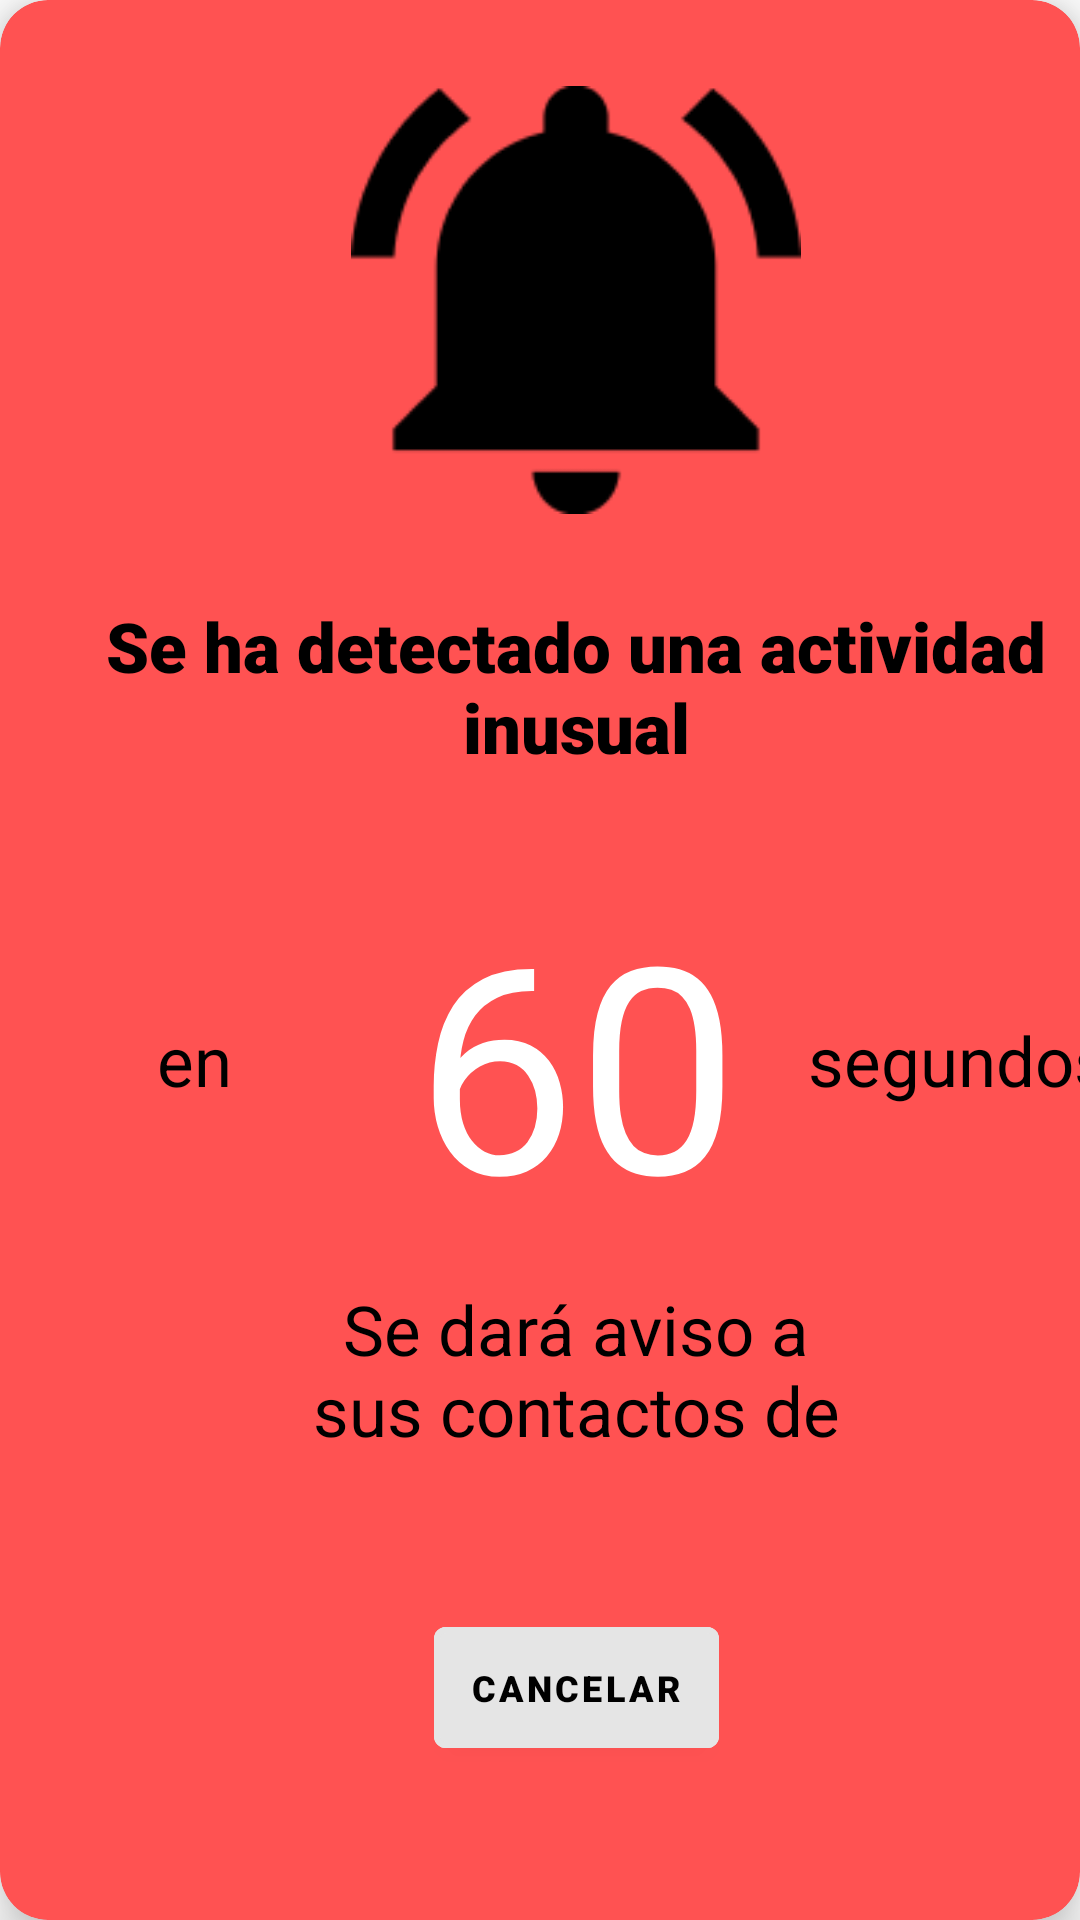

Here is an Android app screen rendered from its layout file. Give the layout XML and the strings, colors and styles it references.
<!-- AndroidManifest.xml: fallback theme Theme.MaterialComponents.DayNight.NoActionBar -->
<!-- res/layout/fragment_popup_critical.xml -->
<?xml version="1.0" encoding="utf-8"?>
<androidx.cardview.widget.CardView xmlns:android="http://schemas.android.com/apk/res/android"
    xmlns:app="http://schemas.android.com/apk/res-auto"
    xmlns:tools="http://schemas.android.com/tools"
    android:id="@+id/popup_sleep"
    android:layout_width="wrap_content"
    android:layout_height="wrap_content"
    android:backgroundTint="@color/popup_sleep"
    app:cardElevation="10dp"
    app:cardCornerRadius="16dp">

    <androidx.constraintlayout.widget.ConstraintLayout
        android:layout_width="384dp"
        android:layout_height="match_parent">


        <ImageView
            android:id="@+id/imageView"
            android:layout_width="150dp"
            android:layout_height="150dp"
            android:layout_marginTop="25dp"
            app:layout_constraintEnd_toEndOf="parent"
            app:layout_constraintStart_toStartOf="parent"
            app:layout_constraintTop_toTopOf="parent"
            app:srcCompat="@drawable/alarm_popup" />

        <TextView
            android:id="@+id/popup_sleep_text"
            android:layout_width="match_parent"
            android:layout_height="wrap_content"
            android:layout_marginLeft="25dp"
            android:layout_marginTop="25dp"
            android:layout_marginRight="25dp"
            android:fontFamily="sans-serif-black"
            android:text="Se ha detectado una actividad inusual"
            android:gravity="center"
            android:textColor="@color/black"
            android:textSize="23sp"
            app:layout_constraintEnd_toEndOf="parent"
            app:layout_constraintStart_toStartOf="parent"
            app:layout_constraintTop_toBottomOf="@+id/imageView" />

        <LinearLayout
            android:id="@+id/count_container"
            android:layout_width="wrap_content"
            android:layout_height="wrap_content"
            android:layout_marginTop="32dp"
            android:layout_marginBottom="32dp"
            android:gravity="center"
            android:orientation="horizontal"
            app:layout_constraintEnd_toEndOf="@+id/popup_sleep_text"
            app:layout_constraintStart_toStartOf="@+id/popup_sleep_text"
            app:layout_constraintTop_toBottomOf="@+id/popup_sleep_text">


            <TextView
                android:layout_width="122dp"
                android:layout_height="57dp"
                android:gravity="center"
                android:text="en"
                android:textColor="@color/black"
                android:textSize="23sp"
                app:layout_constraintEnd_toEndOf="@+id/popup_sleep_text"
                app:layout_constraintStart_toStartOf="@+id/popup_sleep_text"
                app:layout_constraintTop_toBottomOf="@+id/popup_sleep_text" />

            <TextView
                android:id="@+id/count_text"
                android:layout_width="133dp"
                android:layout_height="wrap_content"
                android:gravity="center"
                android:text="60"
                android:textColor="@color/white"
                android:textSize="96sp"
                app:layout_constraintEnd_toEndOf="@+id/popup_sleep_text"
                app:layout_constraintStart_toStartOf="@+id/popup_sleep_text"
                app:layout_constraintTop_toBottomOf="@+id/popup_sleep_text" />

            <TextView
                android:layout_width="122dp"
                android:layout_height="57dp"
                android:gravity="center"
                android:text="segundos"
                android:textColor="@color/black"
                android:textSize="23sp"
                app:layout_constraintEnd_toEndOf="@+id/popup_sleep_text"
                app:layout_constraintStart_toStartOf="@+id/popup_sleep_text"
                app:layout_constraintTop_toBottomOf="@+id/popup_sleep_text" />

        </LinearLayout>

        <TextView
            android:id="@+id/textView"
            android:layout_width="217dp"
            android:layout_height="57dp"
            android:layout_marginTop="10dp"
            android:text="Se dará aviso a sus contactos de emergencia"
            android:gravity="center"
            android:textColor="@color/black"
            android:textSize="23sp"
            app:layout_constraintEnd_toEndOf="@+id/count_container"
            app:layout_constraintStart_toStartOf="@+id/count_container"
            app:layout_constraintTop_toBottomOf="@+id/count_container" />

        <LinearLayout
            android:layout_width="wrap_content"
            android:layout_height="wrap_content"
            android:layout_marginTop="32dp"
            android:layout_marginBottom="32dp"
            android:orientation="horizontal"
            app:layout_constraintBottom_toBottomOf="parent"
            app:layout_constraintEnd_toEndOf="parent"
            app:layout_constraintStart_toStartOf="parent"
            app:layout_constraintTop_toBottomOf="@+id/textView">


            <com.google.android.material.button.MaterialButton
                android:id="@+id/hiddenButton"
                android:layout_width="0dp"
                android:layout_height="match_parent"
                android:layout_weight="1"
                android:backgroundTint="@color/white_stayalert"
                android:fontFamily="sans-serif-black"
                android:padding="12dp"
                android:text="Cancelar"
                android:textColor="@color/black"
                android:textSize="12sp"
                app:strokeColor="@color/white_stayalert"
                app:strokeWidth="2dp"
                tools:layout_editor_absoluteX="163dp"
                tools:layout_editor_absoluteY="207dp" />

        </LinearLayout>

    </androidx.constraintlayout.widget.ConstraintLayout>
</androidx.cardview.widget.CardView>
<!-- resources referenced by this layout -->
<resources>
  <color name="black">#000000</color>
  <color name="popup_sleep">#FF5252</color>
  <color name="white">#FFFFFF</color>
  <color name="white_stayalert">#E5E5E5</color>
  <!-- drawable alarm_popup: png bitmap (drawable, 2569 bytes) -->
</resources>
